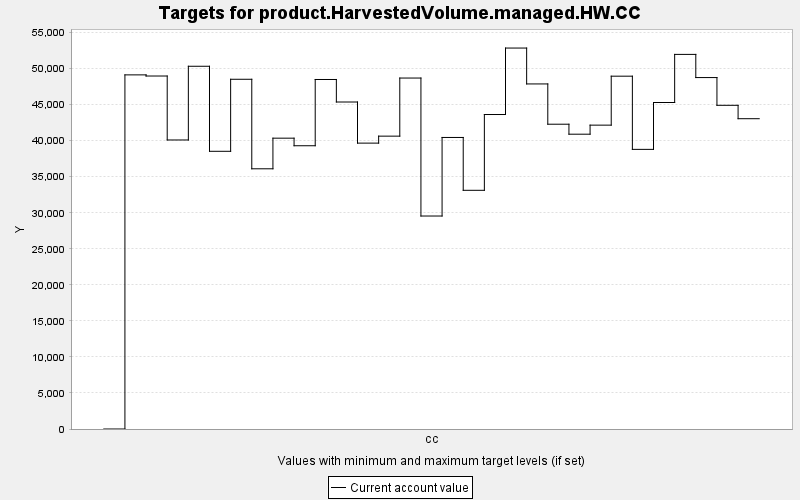

The table this chart was drawn from, first rows:
TARGET, PERIOD, YEAR, PERIODWIDTH, MINIMUM, MAXIMUM, MINWEIGHT, MAXWEIGHT, CURRENT, SUMMARY
product.HarvestedVolume.managed.HW.CC, 0, 0, 10.0, 0.0, 10000, 1.0, 1.0, 0.0, 0.0
product.HarvestedVolume.managed.HW.CC, 1, 10, 10.0, 0.0, 10000, 1.0, 1.0, 49127, 0.0
product.HarvestedVolume.managed.HW.CC, 2, 20, 10.0, 0.0, 10000, 1.0, 1.0, 48969, 0.0
product.HarvestedVolume.managed.HW.CC, 3, 30, 10.0, 0.0, 10000, 1.0, 1.0, 40096, 0.0
product.HarvestedVolume.managed.HW.CC, 4, 40, 10.0, 0.0, 10000, 1.0, 1.0, 50322, 0.0
product.HarvestedVolume.managed.HW.CC, 5, 50, 10.0, 0.0, 10000, 1.0, 1.0, 38526, 0.0
product.HarvestedVolume.managed.HW.CC, 6, 60, 10.0, 0.0, 10000, 1.0, 1.0, 48518, 0.0
product.HarvestedVolume.managed.HW.CC, 7, 70, 10.0, 0.0, 10000, 1.0, 1.0, 36098, 0.0
product.HarvestedVolume.managed.HW.CC, 8, 80, 10.0, 0.0, 10000, 1.0, 1.0, 40347, 0.0
product.HarvestedVolume.managed.HW.CC, 9, 90, 10.0, 0.0, 10000, 1.0, 1.0, 39296, 0.0
product.HarvestedVolume.managed.HW.CC, 10, 100, 10.0, 0.0, 10000, 1.0, 1.0, 48488, 0.0
product.HarvestedVolume.managed.HW.CC, 11, 110, 10.0, 0.0, 10000, 1.0, 1.0, 45363, 0.0
product.HarvestedVolume.managed.HW.CC, 12, 120, 10.0, 0.0, 10000, 1.0, 1.0, 39660, 0.0
product.HarvestedVolume.managed.HW.CC, 13, 130, 10.0, 0.0, 10000, 1.0, 1.0, 40628, 0.0
product.HarvestedVolume.managed.HW.CC, 14, 140, 10.0, 0.0, 10000, 1.0, 1.0, 48688, 0.0
product.HarvestedVolume.managed.HW.CC, 15, 150, 10.0, 0.0, 10000, 1.0, 1.0, 29547, 0.0
product.HarvestedVolume.managed.HW.CC, 16, 160, 10.0, 0.0, 10000, 1.0, 1.0, 40445, 0.0
product.HarvestedVolume.managed.HW.CC, 17, 170, 10.0, 0.0, 10000, 1.0, 1.0, 33114, 0.0
product.HarvestedVolume.managed.HW.CC, 18, 180, 10.0, 0.0, 10000, 1.0, 1.0, 43628, 0.0
product.HarvestedVolume.managed.HW.CC, 19, 190, 10.0, 0.0, 10000, 1.0, 1.0, 52849, 0.0
product.HarvestedVolume.managed.HW.CC, 20, 200, 10.0, 0.0, 10000, 1.0, 1.0, 47870, 0.0
product.HarvestedVolume.managed.HW.CC, 21, 210, 10.0, 0.0, 10000, 1.0, 1.0, 42284, 0.0
product.HarvestedVolume.managed.HW.CC, 22, 220, 10.0, 0.0, 10000, 1.0, 1.0, 40898, 0.0
product.HarvestedVolume.managed.HW.CC, 23, 230, 10.0, 0.0, 10000, 1.0, 1.0, 42154, 0.0
product.HarvestedVolume.managed.HW.CC, 24, 240, 10.0, 0.0, 10000, 1.0, 1.0, 48947, 0.0
product.HarvestedVolume.managed.HW.CC, 25, 250, 10.0, 0.0, 10000, 1.0, 1.0, 38793, 0.0
product.HarvestedVolume.managed.HW.CC, 26, 260, 10.0, 0.0, 10000, 1.0, 1.0, 45295, 0.0
product.HarvestedVolume.managed.HW.CC, 27, 270, 10.0, 0.0, 10000, 1.0, 1.0, 51969, 0.0
product.HarvestedVolume.managed.HW.CC, 28, 280, 10.0, 0.0, 10000, 1.0, 1.0, 48754, 0.0
product.HarvestedVolume.managed.HW.CC, 29, 290, 10.0, 0.0, 10000, 1.0, 1.0, 44906, 0.0
product.HarvestedVolume.managed.HW.CC, 30, 300, 10.0, 0.0, 10000, 1.0, 1.0, 43047, 0.0
